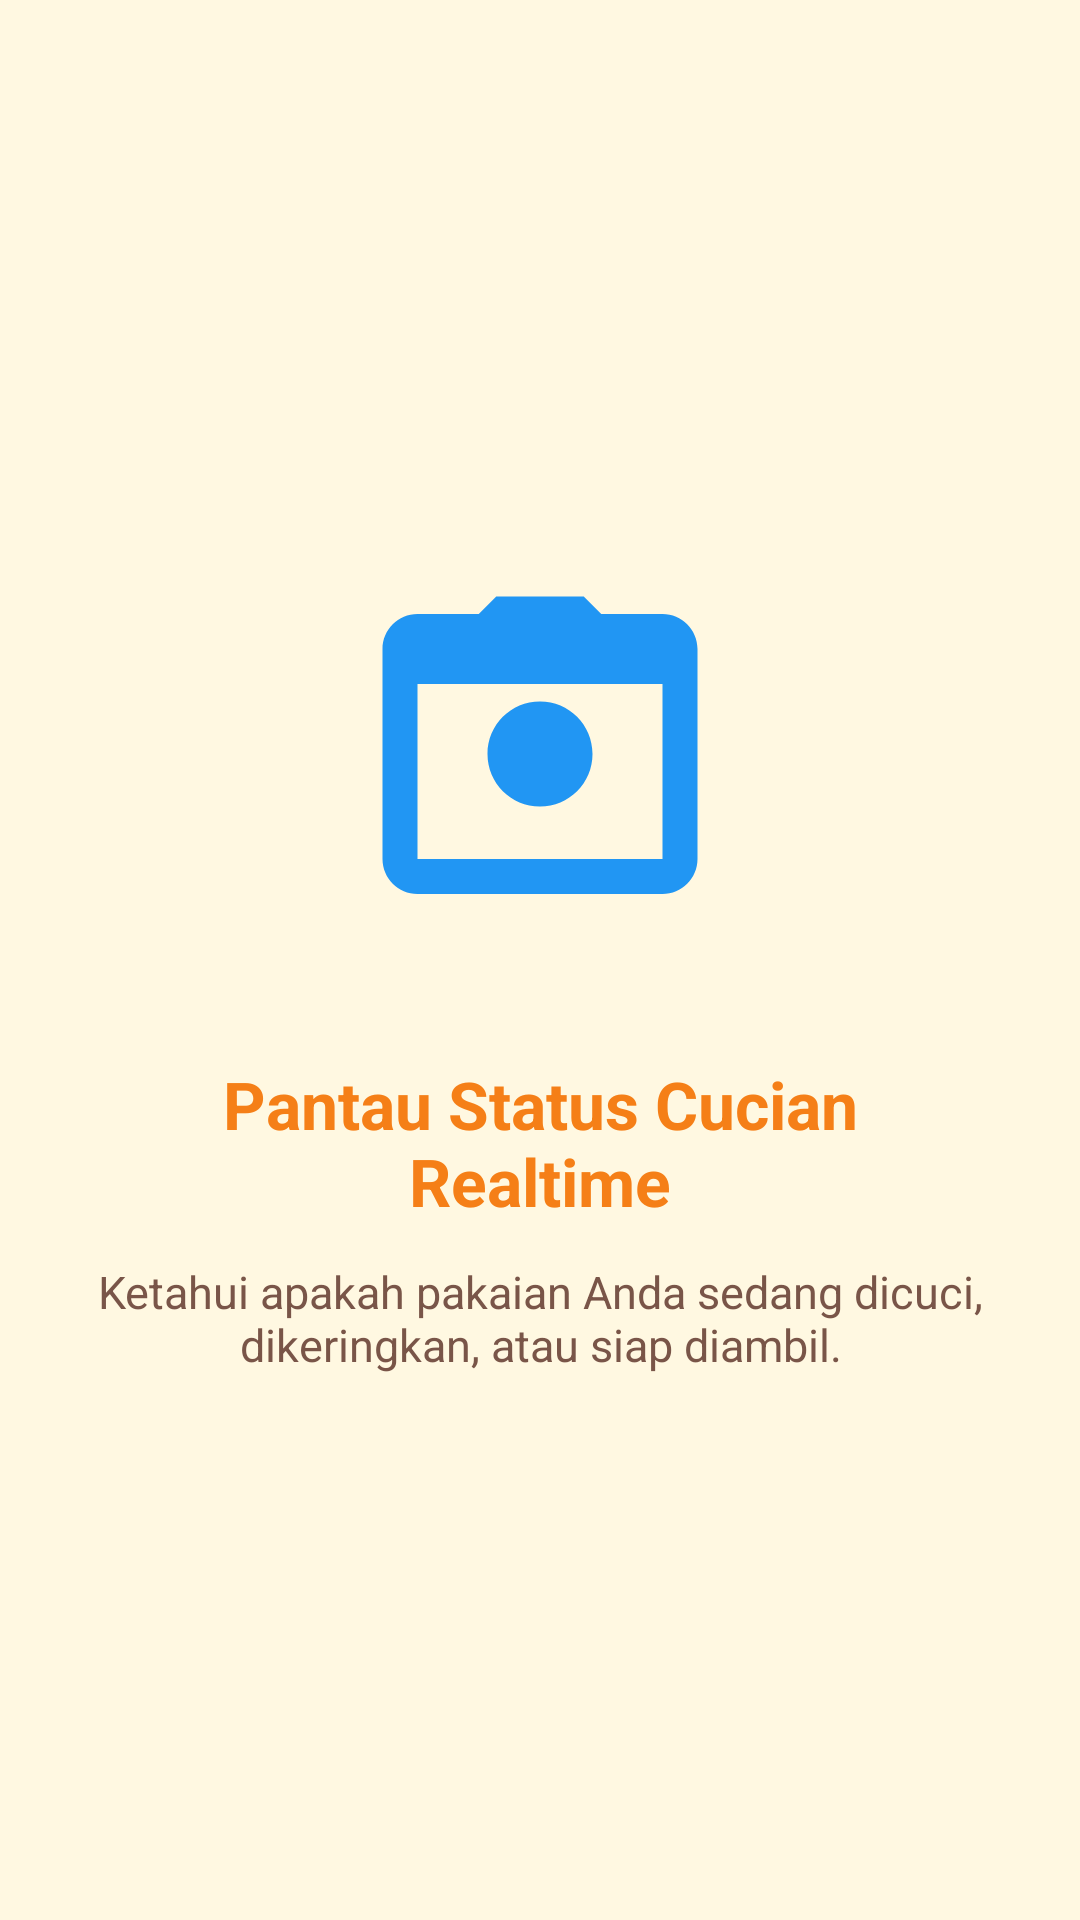

This screen was rendered from an Android layout file. Write that file and the resources it references.
<!-- AndroidManifest.xml: application theme Theme.IRWOreo -->
<!-- res/layout/fragment_tutorial2.xml -->
<?xml version="1.0" encoding="utf-8"?>
<LinearLayout xmlns:android="http://schemas.android.com/apk/res/android"
    android:layout_width="match_parent"
    android:layout_height="match_parent"
    android:background="#FFF8E1"
    android:gravity="center"
    android:orientation="vertical"
    android:padding="32dp">

    <ImageView
        android:layout_width="140dp"
        android:layout_height="140dp"
        android:contentDescription="Tutorial 2"
        android:src="@drawable/ic_laundry_basket" />

    <TextView
        android:layout_width="wrap_content"
        android:layout_height="wrap_content"
        android:layout_marginTop="32dp"
        android:gravity="center"
        android:text="Pantau Status Cucian Realtime"
        android:textColor="#F57F17"
        android:textSize="22sp"
        android:textStyle="bold" />

    <TextView
        android:layout_width="wrap_content"
        android:layout_height="wrap_content"
        android:layout_marginTop="12dp"
        android:gravity="center"
        android:text="Ketahui apakah pakaian Anda sedang dicuci, dikeringkan, atau siap diambil."
        android:textColor="#795548"
        android:textSize="15sp" />

</LinearLayout>
<!-- resources referenced by this layout -->
<resources>
  <!-- drawable ic_laundry_basket (drawable) -->
  <vector xmlns:android="http://schemas.android.com/apk/res/android"
      android:width="24dp"
      android:height="24dp"
      android:viewportWidth="24"
      android:viewportHeight="24">
    <path
        android:fillColor="#2196F3"
        android:pathData="M19,4h-3.5l-1,-1h-5l-1,1L5,4c-1.1,0 -2,0.9 -2,2v12c0,1.1 0.9,2 2,2h14c1.1,0 2,-0.9 2,-2L21,6c0,-1.1 -0.9,-2 -2,-2zM19,18L5,18L5,8h14v10zM12,9c-1.66,0 -3,1.34 -3,3s1.34,3 3,3 3,-1.34 3,-3 -1.34,-3 -3,-3z"/>
  </vector>
  <style name="Theme.IRWOreo" parent="Base.Theme.IRWOreo" />
  <style name="Base.Theme.IRWOreo" parent="Theme.Material3.DayNight.NoActionBar">
          <item name="colorPrimary">@color/colorPrimary</item>
          <item name="colorPrimaryVariant">@color/colorPrimaryDark</item>
          <item name="colorSecondary">@color/colorAccent</item>
          <item name="android:windowBackground">@color/colorBackground</item>
      </style>
  <color name="colorPrimary">#1565C0</color>
  <color name="colorPrimaryDark">#0D47A1</color>
  <color name="colorAccent">#00BCD4</color>
  <color name="colorBackground">#F4F7FB</color>
</resources>
